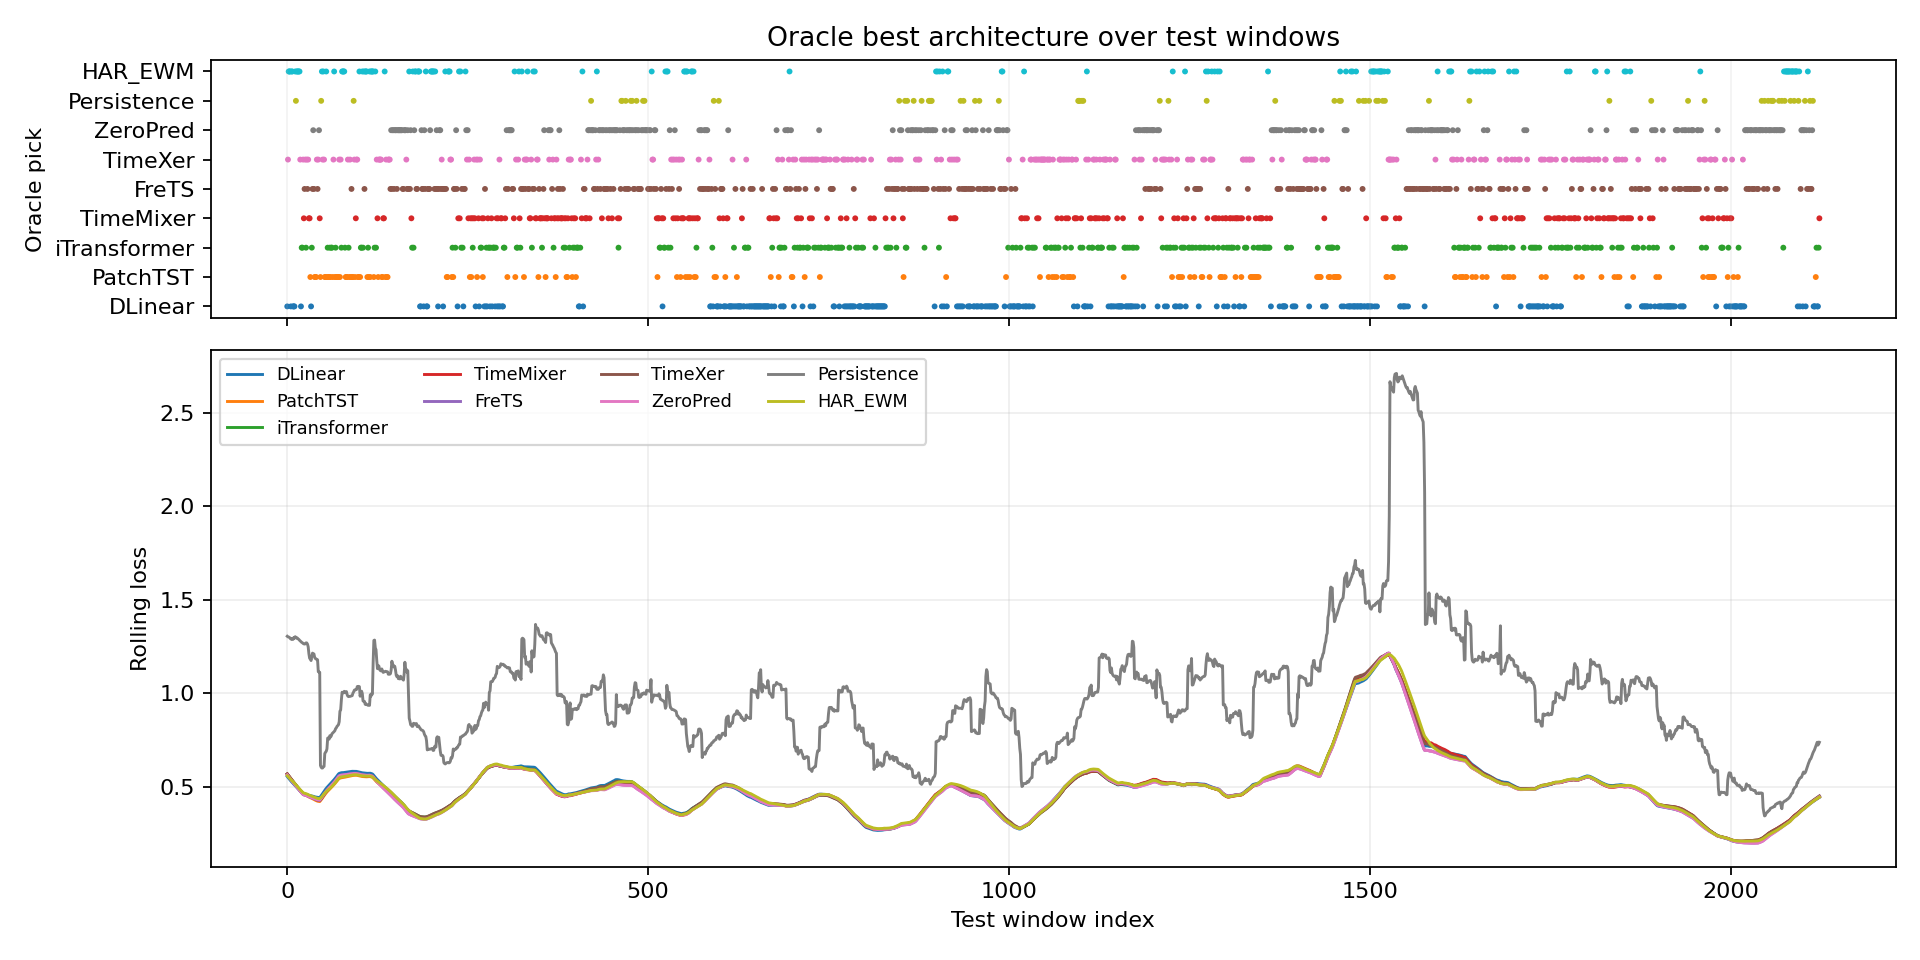

The file beside this chart, header and first rows:
window_index, best_model, best_loss, second_model, second_loss, margin_vs_second, best_single_model, best_single_loss, oracle_gain_vs_best_single
0, DLinear, 0.5568, Persistence, 0.5609, 0.004091, ZeroPred, 0.5704, 0.0136
1, TimeXer, 0.583, Persistence, 0.5867, 0.00374, ZeroPred, 0.5939, 0.01092
2, HAR_EWM, 0.5905, Persistence, 0.5914, 0.0009296, ZeroPred, 0.5985, 0.008065
3, HAR_EWM, 0.6205, DLinear, 0.622, 0.00143, ZeroPred, 0.6302, 0.009684
4, HAR_EWM, 0.6321, DLinear, 0.6363, 0.004128, ZeroPred, 0.6453, 0.01315
5, DLinear, 0.6076, HAR_EWM, 0.6078, 0.0001985, ZeroPred, 0.6189, 0.01133
6, HAR_EWM, 0.5923, TimeXer, 0.5972, 0.004874, ZeroPred, 0.6054, 0.01317
7, HAR_EWM, 0.6004, DLinear, 0.6013, 0.000872, ZeroPred, 0.6119, 0.01151
8, DLinear, 0.5855, HAR_EWM, 0.5955, 0.01001, ZeroPred, 0.6063, 0.02073
9, DLinear, 0.5922, HAR_EWM, 0.5956, 0.003419, ZeroPred, 0.6063, 0.01405
10, DLinear, 0.5948, TimeXer, 0.5959, 0.001179, ZeroPred, 0.6103, 0.01556
11, HAR_EWM, 0.6007, TimeMixer, 0.6063, 0.005672, ZeroPred, 0.6134, 0.01275
12, Persistence, 0.6054, HAR_EWM, 0.6061, 0.0006613, ZeroPred, 0.6176, 0.01218
13, HAR_EWM, 0.599, DLinear, 0.6002, 0.001271, ZeroPred, 0.6092, 0.01027
14, HAR_EWM, 0.5942, FreTS, 0.6048, 0.01063, ZeroPred, 0.6054, 0.01122
15, HAR_EWM, 0.5959, DLinear, 0.5967, 0.0007386, ZeroPred, 0.6065, 0.01053
16, HAR_EWM, 0.5934, DLinear, 0.5982, 0.004804, ZeroPred, 0.6046, 0.01122
17, HAR_EWM, 0.5927, DLinear, 0.5958, 0.00311, ZeroPred, 0.6036, 0.01087
18, TimeXer, 0.5525, HAR_EWM, 0.5622, 0.009714, ZeroPred, 0.5681, 0.01562
19, DLinear, 0.5675, HAR_EWM, 0.5688, 0.001272, ZeroPred, 0.5758, 0.008283
20, iTransformer, 0.5662, DLinear, 0.5695, 0.003379, ZeroPred, 0.5811, 0.01491
21, iTransformer, 0.3162, TimeXer, 0.3203, 0.004076, ZeroPred, 0.3227, 0.006515
22, TimeXer, 0.3117, FreTS, 0.3136, 0.001864, ZeroPred, 0.3152, 0.003532
23, TimeMixer, 0.3077, FreTS, 0.308, 0.0003205, ZeroPred, 0.3116, 0.003977
24, FreTS, 0.3064, PatchTST, 0.3083, 0.001853, ZeroPred, 0.3104, 0.003954
25, TimeXer, 0.3129, ZeroPred, 0.316, 0.003049, ZeroPred, 0.316, 0.003049
26, iTransformer, 0.3093, PatchTST, 0.3125, 0.003282, ZeroPred, 0.3135, 0.004196
27, TimeXer, 0.306, ZeroPred, 0.3159, 0.009947, ZeroPred, 0.3159, 0.009947
28, FreTS, 0.3137, iTransformer, 0.3147, 0.0009075, ZeroPred, 0.3158, 0.002086
29, TimeXer, 0.3166, iTransformer, 0.3234, 0.006759, ZeroPred, 0.325, 0.008397
30, TimeMixer, 0.3271, FreTS, 0.3344, 0.007282, ZeroPred, 0.3352, 0.008048
31, TimeMixer, 0.3301, FreTS, 0.3372, 0.00714, ZeroPred, 0.3381, 0.008048
32, PatchTST, 0.3354, FreTS, 0.3373, 0.001875, ZeroPred, 0.3378, 0.002367
33, DLinear, 0.3359, PatchTST, 0.3361, 0.0002403, ZeroPred, 0.3378, 0.001904
34, iTransformer, 0.33, TimeXer, 0.3329, 0.002886, ZeroPred, 0.3375, 0.007429
35, FreTS, 0.3285, TimeMixer, 0.3328, 0.004272, ZeroPred, 0.3329, 0.004415
36, ZeroPred, 0.3326, PatchTST, 0.3343, 0.001693, ZeroPred, 0.3326, 0.0
37, FreTS, 0.3326, PatchTST, 0.3354, 0.002869, ZeroPred, 0.3355, 0.002965
38, PatchTST, 0.3298, ZeroPred, 0.3336, 0.003787, ZeroPred, 0.3336, 0.003787
39, PatchTST, 0.3284, Persistence, 0.3318, 0.003363, ZeroPred, 0.3353, 0.006826
40, PatchTST, 0.3305, TimeMixer, 0.3306, 1.1742115020751953e-05, ZeroPred, 0.3351, 0.004603
41, TimeXer, 0.3321, Persistence, 0.3323, 0.0002047, ZeroPred, 0.3351, 0.00296
42, FreTS, 0.3291, ZeroPred, 0.3349, 0.005765, ZeroPred, 0.3349, 0.005765
43, TimeXer, 0.3535, FreTS, 0.3609, 0.007307, ZeroPred, 0.3614, 0.007891
44, ZeroPred, 0.3614, FreTS, 0.3634, 0.001968, ZeroPred, 0.3614, 0.0
45, TimeMixer, 0.3653, FreTS, 0.3663, 0.001081, ZeroPred, 0.37, 0.004737
46, PatchTST, 0.3701, ZeroPred, 0.3706, 0.0004544, ZeroPred, 0.3706, 0.0004544
47, Persistence, 0.451, HAR_EWM, 0.4534, 0.002408, ZeroPred, 0.4591, 0.008142
48, HAR_EWM, 0.5106, PatchTST, 0.5136, 0.00299, ZeroPred, 0.523, 0.01235
49, TimeXer, 0.5152, PatchTST, 0.5165, 0.001274, ZeroPred, 0.531, 0.01577
50, HAR_EWM, 0.5196, PatchTST, 0.5205, 0.0009052, ZeroPred, 0.5377, 0.01809
51, TimeXer, 0.5171, PatchTST, 0.5181, 0.001046, ZeroPred, 0.5367, 0.01965
52, PatchTST, 0.5188, HAR_EWM, 0.5242, 0.005399, ZeroPred, 0.5398, 0.02106
53, PatchTST, 0.5236, HAR_EWM, 0.5245, 0.0008622, ZeroPred, 0.54, 0.01634
54, HAR_EWM, 0.5277, PatchTST, 0.5279, 0.0002123, ZeroPred, 0.5434, 0.01573
55, PatchTST, 0.5215, HAR_EWM, 0.5243, 0.002737, ZeroPred, 0.5409, 0.01939
56, iTransformer, 0.5188, PatchTST, 0.5231, 0.004275, ZeroPred, 0.541, 0.02217
57, PatchTST, 0.5212, HAR_EWM, 0.5234, 0.002216, ZeroPred, 0.5408, 0.01955
58, PatchTST, 0.5093, HAR_EWM, 0.5148, 0.005533, ZeroPred, 0.5325, 0.02326
59, iTransformer, 0.5136, TimeXer, 0.5171, 0.003525, ZeroPred, 0.5362, 0.02261
... 2,064 more rows
